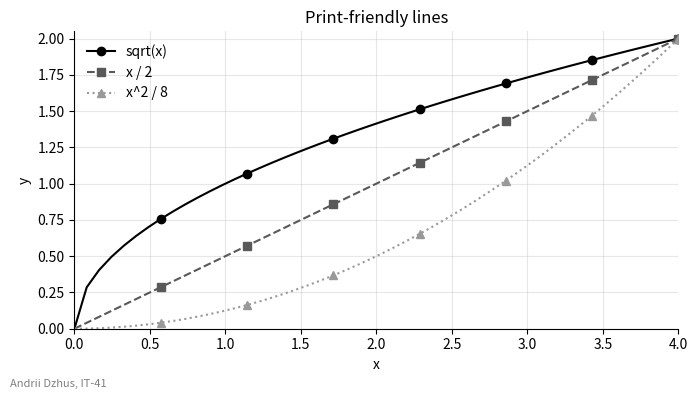

Reproduce this figure in Python.
import matplotlib.pyplot as plt
import numpy as np
from matplotlib.ticker import StrMethodFormatter

STUDENT_NAME = "Andrii Dzhus"   # ім'я та прізвище транслітерацією
STUDENT_GROUP = "IT-41"   # група

x = np.linspace(0, 4, 50)

# графік для чорно-білого друку: лінії розрізняються стилем, маркером
# і відтінком сірого, а не кольором
lines = [
    ("sqrt(x)", np.sqrt(x), "black", "-", "o"),
    ("x / 2", x / 2, "0.35", "--", "s"),
    ("x^2 / 8", x ** 2 / 8, "0.6", ":", "^"),
]

fig, ax = plt.subplots(figsize=(7, 4))
for label, y, color, style, marker in lines:
    # маркер на кожній 7-й точці, щоб не захаращувати лінію
    ax.plot(x, y, color=color, linestyle=style, marker=marker,
            markevery=(7, 7), label=label)

ax.set_xlim(0, 4)
ax.set_ylim(0, 2.05)
ax.yaxis.set_major_formatter(StrMethodFormatter("{x:.2f}"))
ax.set_title("Print-friendly lines")
ax.set_xlabel("x")
ax.set_ylabel("y")
ax.grid(True, alpha=0.3)
ax.spines[["top", "right"]].set_visible(False)
ax.legend(loc="upper left", frameon=False)

fig.text(0.01, 0.02, f"{STUDENT_NAME}, {STUDENT_GROUP}", fontsize=8, color="gray")
fig.tight_layout(rect=(0, 0.02, 1, 1))

fig.savefig("task_6.png", dpi=100)
plt.show()
